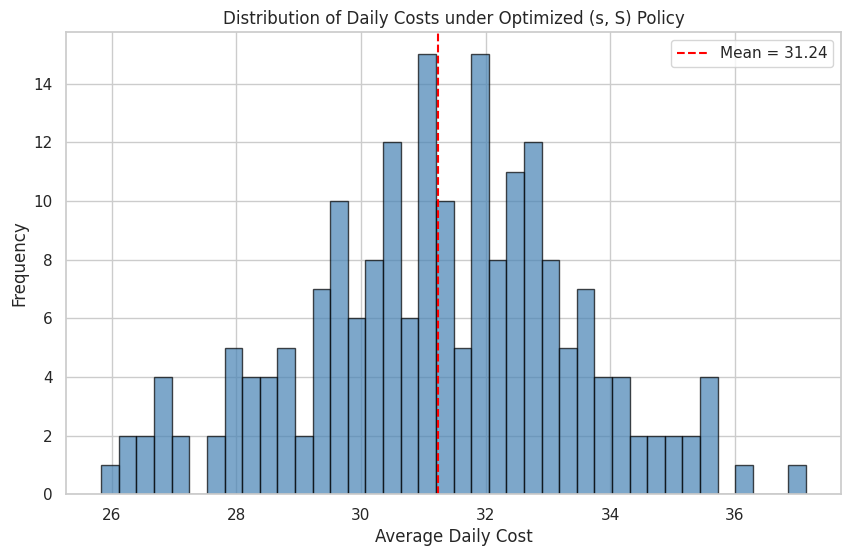

Reproduce this figure in Python.
import numpy as np
import matplotlib.pyplot as plt
import seaborn as sns
from scipy.optimize import differential_evolution

sns.set(style="whitegrid")
np.random.seed(42)

class InventorySimulator:
    def __init__(self, lead_time=3, holding_cost=1.0, shortage_cost=15.0, review_period=1):
        self.lead_time = lead_time
        self.holding_cost = holding_cost
        self.shortage_cost = shortage_cost
        self.review_period = review_period
    
    def simulate(self, s, S, num_days=365, num_replications=50):
        total_costs = []
        
        for _ in range(num_replications):
            inventory = S
            daily_cost = 0
            pending_orders = []
            
            for day in range(num_days):
                # Receive orders due today
                if pending_orders and pending_orders[0][0] == day:
                    inventory += pending_orders.pop(0)[1]
                
                # Generate stochastic demand
                demand = np.random.poisson(12)
                
                # Fulfill demand
                sales = min(inventory, demand)
                shortage = demand - sales
                inventory -= sales
                
                daily_cost += self.holding_cost * max(inventory, 0) + self.shortage_cost * shortage
                
                # Review and order (periodic review (s, S) policy)
                if day % self.review_period == 0:
                    if inventory < s:
                        order_qty = S - inventory
                        pending_orders.append((day + self.lead_time, order_qty))
            
            total_costs.append(daily_cost)
        
        return np.mean(total_costs)

sim = InventorySimulator()
print("Simulation model ready")

def objective(x):
    s, S = int(x[0]), int(x[1])
    if S <= s:
        return 1e6  # invalid solution penalty
    return sim.simulate(s, S, num_replications=30)

# Bounds: s from 0 to 40, S from s+1 to 80
bounds = [(0, 40), (10, 80)]

result = differential_evolution(objective, bounds, workers=1, tol=1.0, popsize=15)

print("Optimization completed")
print(f"Best (s, S) policy found: s = {int(result.x[0])}, S = {int(result.x[1])}")
print(f"Estimated average daily cost: {result.fun:.2f}")

# Evaluate performance of the optimized policy
best_s = int(result.x[0])
best_S = int(result.x[1])

costs = [sim.simulate(best_s, best_S, num_replications=100) for _ in range(5)]
print(f"Final average cost with optimized policy: {np.mean(costs):.2f} ± {np.std(costs):.2f}")

# Run multiple replications for visualization
replications = 200
daily_costs = []

for _ in range(replications):
    cost = sim.simulate(best_s, best_S, num_days=365, num_replications=1)
    daily_costs.append(cost / 365)

plt.figure(figsize=(10, 6))
plt.hist(daily_costs, bins=40, alpha=0.7, color='steelblue', edgecolor='black')
plt.axvline(np.mean(daily_costs), color='red', linestyle='--', label=f'Mean = {np.mean(daily_costs):.2f}')
plt.title('Distribution of Daily Costs under Optimized (s, S) Policy')
plt.xlabel('Average Daily Cost')
plt.ylabel('Frequency')
plt.legend()
plt.show()
